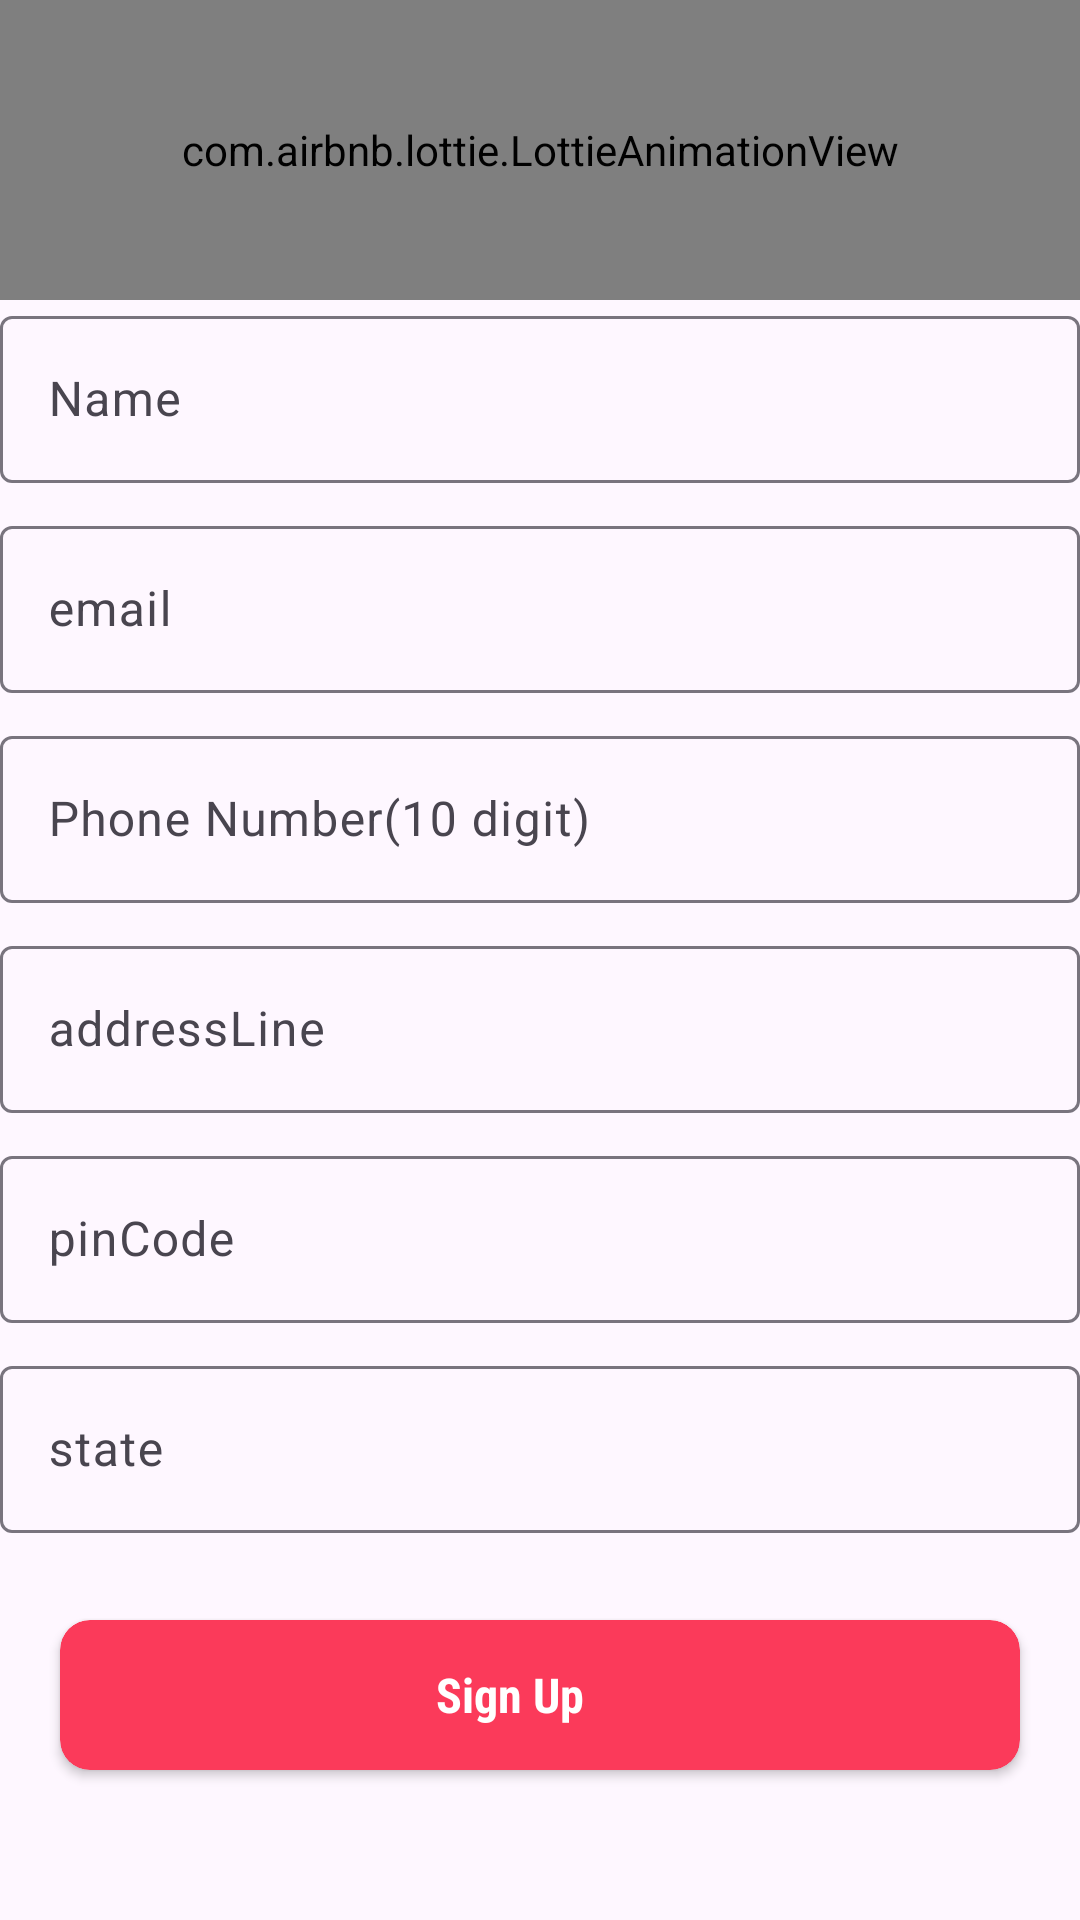

Produce the Android XML layout that renders to this screen, including the resource entries it uses.
<!-- AndroidManifest.xml: application theme Theme.JwellaryBaisc -->
<!-- res/layout/fragment_sign_up.xml -->
<?xml version="1.0" encoding="utf-8"?>
<FrameLayout xmlns:android="http://schemas.android.com/apk/res/android"
    xmlns:tools="http://schemas.android.com/tools"
    android:layout_width="match_parent"
    android:layout_height="match_parent"
    xmlns:app="http://schemas.android.com/apk/res-auto"
    tools:context=".fragments.SignUpFragment">

    
    <ScrollView
        android:layout_width="match_parent"
        android:layout_height="match_parent">
   <LinearLayout
       android:layout_width="match_parent"
       android:layout_height="match_parent"
       android:orientation="vertical"
       >
       <com.airbnb.lottie.LottieAnimationView
           android:layout_width="match_parent"
           android:layout_height="100dp"
           android:id="@+id/animation_view"
           app:lottie_rawRes="@raw/signup_anim"
           app:lottie_autoPlay="true"
           app:lottie_loop="true"/>

       <com.google.android.material.textfield.TextInputLayout
           android:layout_width="match_parent"
           android:layout_height="70dp"
           android:layout_margin="@dimen/activity_horizontal_margin">

           <com.google.android.material.textfield.TextInputEditText
               android:id="@+id/tiName"
               android:layout_width="match_parent"
               android:layout_height="wrap_content"
               android:hint="Name"
               android:focusableInTouchMode="true"
               />

       </com.google.android.material.textfield.TextInputLayout>
       <com.google.android.material.textfield.TextInputLayout
           android:layout_width="match_parent"
           android:layout_height="70dp"
           android:layout_margin="@dimen/activity_horizontal_margin">

           <com.google.android.material.textfield.TextInputEditText
               android:id="@+id/tiEmail"
               android:layout_width="match_parent"
               android:layout_height="wrap_content"
               android:hint="email"
               android:focusableInTouchMode="true"/>

       </com.google.android.material.textfield.TextInputLayout>
       <com.google.android.material.textfield.TextInputLayout
           android:id="@+id/tinPhoneNumber"
           android:layout_width="match_parent"
           android:layout_height="70dp"
           android:layout_margin="@dimen/activity_horizontal_margin">

           <com.google.android.material.textfield.TextInputEditText
               android:id="@+id/tiPhoneNumber"
               android:layout_width="match_parent"
               android:layout_height="wrap_content"
               android:hint="Phone Number(10 digit)"
               android:inputType="number"
               android:focusableInTouchMode="true"
               />

       </com.google.android.material.textfield.TextInputLayout>
       <com.google.android.material.textfield.TextInputLayout
           android:layout_width="match_parent"
           android:layout_height="wrap_content"
           android:minHeight="70dp"
           android:layout_margin="@dimen/activity_horizontal_margin">

           <com.google.android.material.textfield.TextInputEditText
               android:id="@+id/tiAddressLine"
               android:layout_width="match_parent"
               android:layout_height="wrap_content"
               android:hint="addressLine"
               android:focusableInTouchMode="true"/>

       </com.google.android.material.textfield.TextInputLayout>
       <com.google.android.material.textfield.TextInputLayout
           android:layout_width="match_parent"
           android:layout_height="70dp"
           android:layout_margin="@dimen/activity_horizontal_margin">

           <com.google.android.material.textfield.TextInputEditText
               android:id="@+id/tiPincode"
               android:layout_width="match_parent"
               android:layout_height="wrap_content"
               android:inputType="number"
               android:hint="pinCode"
               android:focusableInTouchMode="true"/>

       </com.google.android.material.textfield.TextInputLayout>
       <com.google.android.material.textfield.TextInputLayout
           android:layout_width="match_parent"
           android:layout_height="70dp"
           android:layout_margin="@dimen/activity_horizontal_margin">

           <com.google.android.material.textfield.TextInputEditText
               android:id="@+id/tiState"
               android:layout_width="match_parent"
               android:layout_height="wrap_content"
               android:hint="state"
               android:focusableInTouchMode="true"/>

       </com.google.android.material.textfield.TextInputLayout>

       <androidx.cardview.widget.CardView
           android:layout_width="match_parent"
           android:layout_height="50dp"
           android:layout_margin="20dp"
           app:cardBackgroundColor="@color/colorPrimary"
           app:cardCornerRadius="10dp"
           android:elevation="25dp"
           >
           <TextView
               android:id="@+id/txtProceed"
               android:layout_width="match_parent"
               android:layout_height="match_parent"
               android:layout_marginEnd="20dp"
               android:text="Sign Up"
               android:gravity="center"
               android:textColor="@color/white"
               android:background="?android:attr/selectableItemBackground"
               android:focusable="true"
               android:clickable="true"
               android:textSize="16sp"
               android:textStyle="bold"
               android:fontFamily="sans-serif-condensed"
               />
       </androidx.cardview.widget.CardView>

   </LinearLayout>
    </ScrollView>
</FrameLayout>
<!-- resources referenced by this layout -->
<resources>
  <color name="colorPrimary">#FB3A5A</color>
  <color name="white">#FFFFFFFF</color>
  <style name="Theme.JwellaryBaisc" parent="Base.Theme.JwellaryBaisc" />
  <style name="Base.Theme.JwellaryBaisc" parent="Theme.Material3.DayNight.NoActionBar">
          
          
          <item name="colorPrimary">@color/colorPrimary</item>
          <item name="colorPrimaryDark">@color/colorPrimaryDark</item>
          <item name="colorAccent">@color/colorAccent</item>
          <item name="android:statusBarColor">@color/colorAccent</item>
      </style>
  <color name="colorPrimaryDark">#BB1570</color>
  <color name="colorAccent">#BB1570</color>
</resources>
